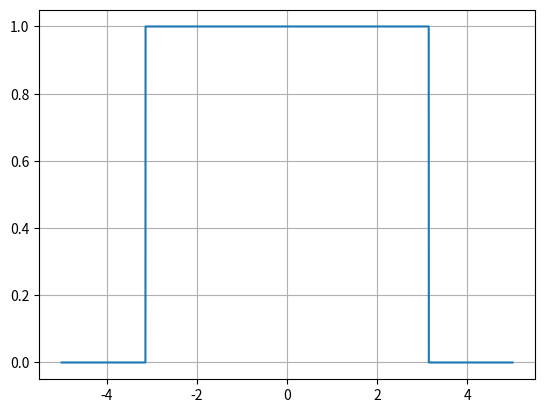

Reproduce this figure in Python.
import numpy as np
import math
import matplotlib.pyplot as plt
def afichage(x):
    d=np.linspace(-1000,1000,x)
    y = np.sin(d)/d
    plt.plot(d, y)

tab=[20,50,200,400,2000]

#for i in tab :
    #afichage(i)
#plt.grid(True)
#plt.show()


#exo 2 

def rectangle(a,b,c):
      x=np.linspace(a,b,c)
      y=np.where((x<= math.pi)&(x>= -math.pi),1,0)
      plt.plot(x,y)

rectangle(-5,5,10000)
plt.grid(True)
plt.show()
